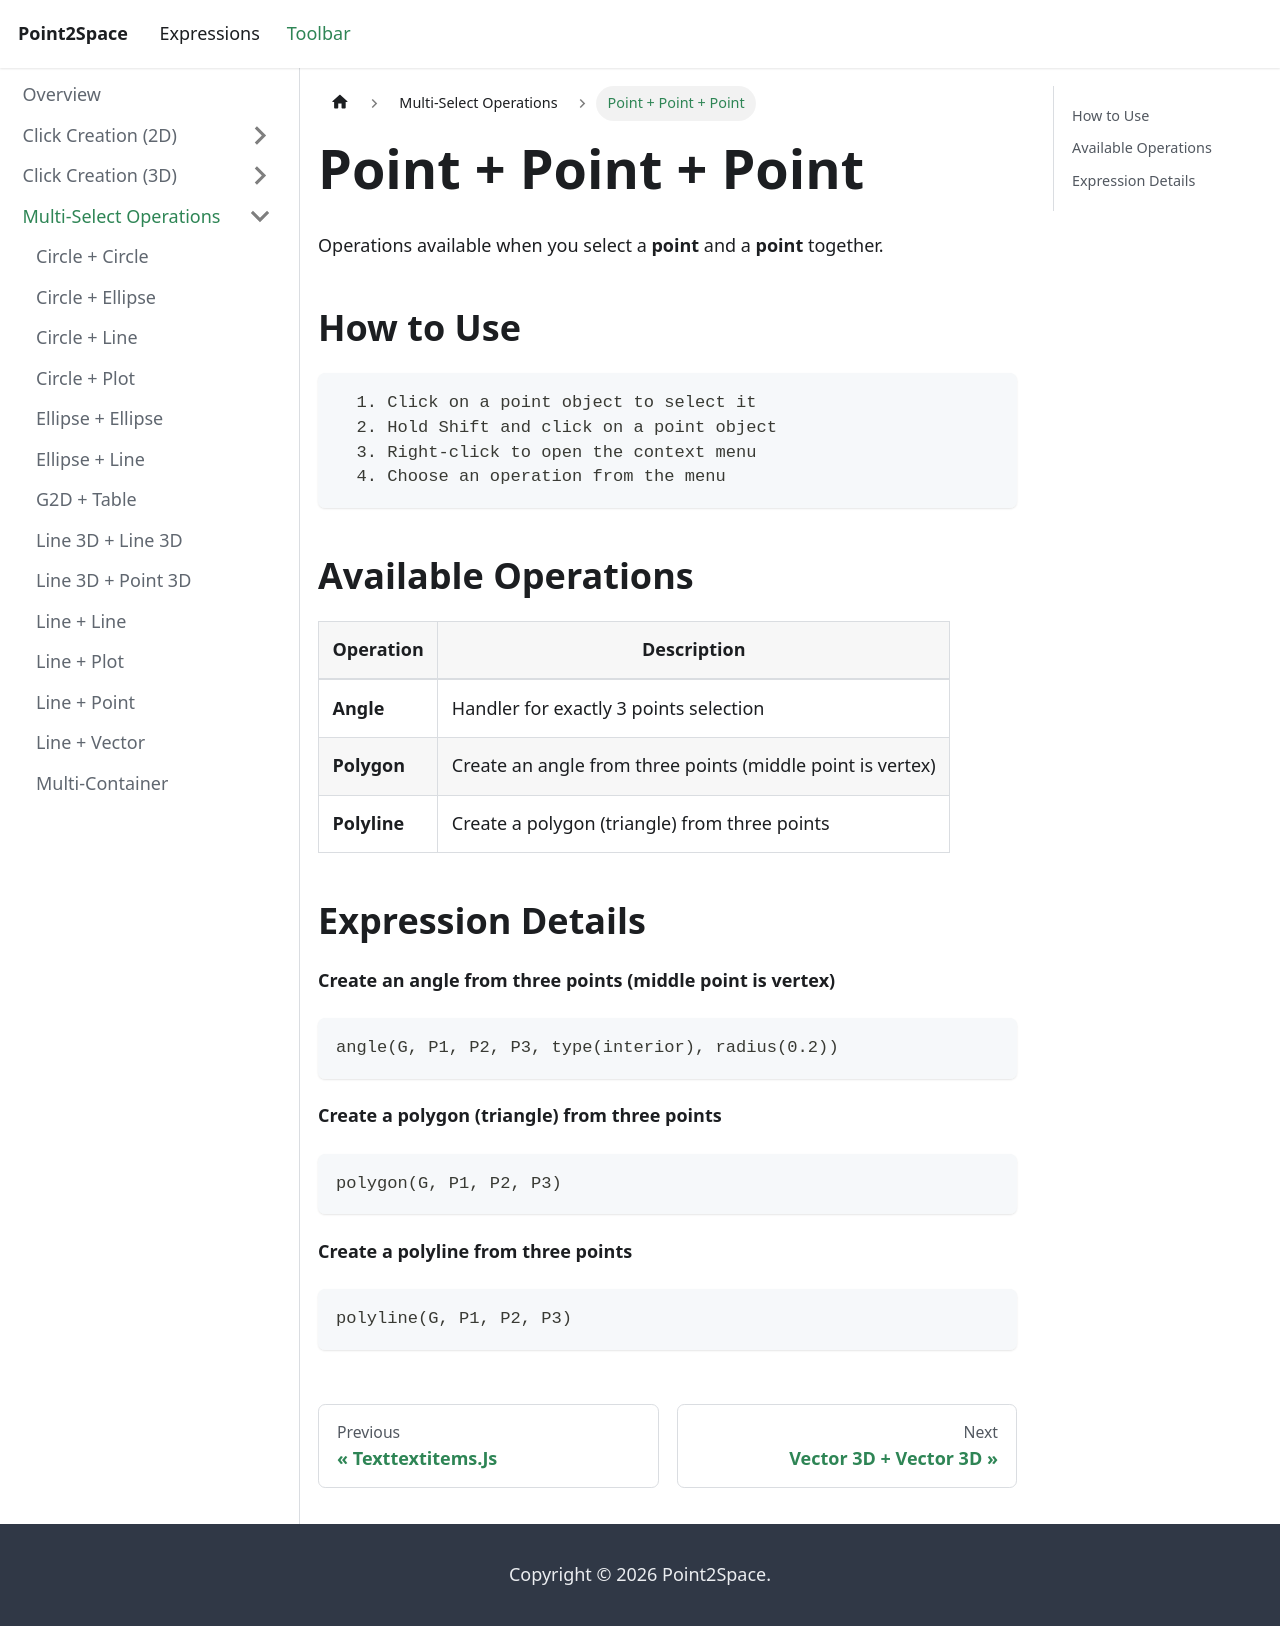

repository: provility/p2s-docs · page: toolbar/multi-select/threepointitems/index.html · generator: docusaurus

---
title: "Point + Point + Point"
sidebar_label: "Point + Point + Point"
---

# Point + Point + Point

Operations available when you select a **point** and a **point** together.

## How to Use

```
  1. Click on a point object to select it
  2. Hold Shift and click on a point object
  3. Right-click to open the context menu
  4. Choose an operation from the menu
```

## Available Operations

| Operation | Description |
|-----------|-------------|
| **Angle** | Handler for exactly 3 points selection |
| **Polygon** | Create an angle from three points (middle point is vertex) |
| **Polyline** | Create a polygon (triangle) from three points |

## Expression Details

**Create an angle from three points (middle point is vertex)**

```
angle(G, P1, P2, P3, type(interior), radius(0.2))
```

**Create a polygon (triangle) from three points**

```
polygon(G, P1, P2, P3)
```

**Create a polyline from three points**

```
polyline(G, P1, P2, P3)
```
